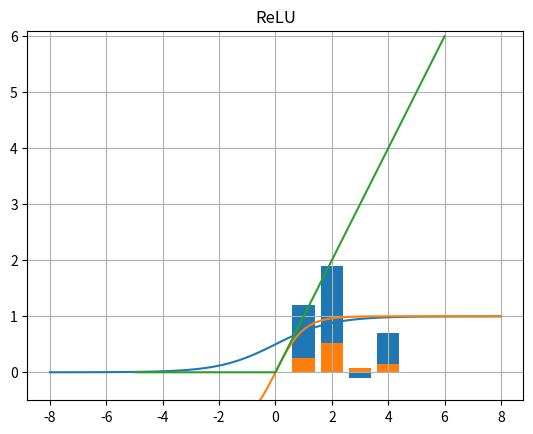

This figure's Python source:
#!/usr/bin/env python
# coding: utf-8

# # Feedforward Neural Network

# ក្នុងអត្ថបទមុន យើងបានសិក្សាអំពីPerceptron ដែលជាម៉ូឌែលអាចបែងចែកទិន្នន័យបំណែងចែកលីនេអ៊ែរបានយ៉ាងងាយដោយការកំណត់តម្លៃប៉ារ៉ាម៉ែត្រសមស្រប។ លើសពីនេះ ក្នុងករណីទិន្នន័យមិនអាចបែងចែកលីនេអ៊ែរ ការបង្កើនចំនួនថ្នាក់នៃPerceptronត្រូវបានប្រើប្រាស់។ ម៉ូឌែលបែបនេះហៅថា Multilayer Perceptron។ ដោយការភ្ជាប់ណឺរ៉ូន (node) ច្រើនបន្តគ្នាជាច្រើនថ្នាក់ដែលស្រដៀងគ្នានឹងទម្រង់នៃប្រព័ន្ធប្រសាទរបស់ភាវៈរស់ផងនោះម៉ូឌែលបែបនេះក៏ត្រូវបានគេហៅថា Aritificial Neural Network ផងដែរ។ 

# ## លទ្ធផលបញ្ជូនបន្តនៃណឺរ៉ូន

# Feedforward Neural Network (FNN) គឺជាទម្រង់មួយនៃArtificial Neural Network
# ដែលមានណឺរ៉ូន(node)ច្រើនតម្រៀបគ្នាជាថ្នាក់និងភ្ជាប់គ្នានិងគ្នារវាងថ្នាក់នៅជាប់បន្តបន្ទាប់គ្នាដោយទម្ងន់ផ្ទាល់ខ្លួន។ សញ្ញាណឬធាតុចូលនៃFNNត្រូវបានបញ្ជូនពីផ្នែកថ្នាក់ធាតុចូល(input layer) ទៅកាន់ផ្នែកនៃថ្នាក់លទ្ធផល(output layer)តាមទិសតែមួយ។ លទ្ធផលដែលបញ្ចេញដោយណឺរ៉ូននៅថ្នាក់លទ្ធផលត្រូវបានគណនាដូចក្នុងករណីPerceptronទម្រង់ធម្មតាដែរ ប៉ុន្តែនៅទីនេះលទ្ធផលមិនគ្រាន់តែប្រៀបធៀបផលបូកនៃធាតុចូលនិងកម្រិតកំណត់(threshold)នៃណឺរ៉ូនប៉ុណ្ណោះទេ តែអនុគមន៍មិនលីនេអ៊ែរត្រូវបានអនុវត្តលើលទ្ធផលនៃផលបូកនោះដើម្បីកំណត់នូវលទ្ធផលដែលត្រូវបញ្ជូនបន្ត។ អនុគមន៍ដែលអនុវត្តលើលទ្ធផលនៃផលបូកធាតុចូលនេះហៅថា អនុគមន៍សកម្ម(activation function)។ យើងនឹងធ្វើការបកស្រាយលម្អិតអំពីអនុគមន៍សកម្មនៅចំណុចបន្ទាប់។
# 

# នៅពេលដែលធាតុចូល $x_1,x_2,\ldots,x_d$ ត្រូវបានបញ្ជូនមកកាន់ណឺរ៉ូន(រូបទី១) ដែលមានទម្ងន់ផ្ទាល់នៃធាតុចូលរៀងគ្នា $w_1,w_2,\ldots,w_d$ នោះ ផលបូកនៃធាតុចូលសរុបកំណត់ដោយ $u$ និងលទ្ធផលបញ្ជូនបន្តនៃណឺរ៉ូននោះត្រូវបានកំណត់ដោយ $z$ ដូចទម្រង់ខាងក្រោម។ នៅទីនេះ $b$ ហៅថា bias ។
# 
# $$
# u=w_1x_1+w_2x_2+\ldots+w_dx_d+b
# $$
# 
# $$
# z=f\left(u\right)=\ f\left(w_1x_1+w_2x_2+\ldots+w_dx_d+b\right)
# $$
# 

# ![FNN-model](images/fnn-1.png)

# ក្នុងករណីទម្រង់2ថ្នាក់ដូចក្នុងរូបទី២ សញ្ញាណត្រូវបានបញ្ជូនបន្តបន្ទាប់។ សន្មតថានៅថ្នាក់ទី១មានណឺរ៉ូនចំនួន $d$ និង នៅថ្នាក់ទី២មានណឺរ៉ូនចំនួន $k$ នោះលទ្ធផលបញ្ជូនបន្តនៃណឺរ៉ុននៅថ្នាក់លទ្ធផលទី២ត្រូវបានបង្ហាញក្នុងទម្រង់ខាងក្រោម
# 
# $$
# \left(i=1,2,\ldots,k\right)
# $$
# 
# ។
# 
# $$
# u_i=\sum_{j=1}^{d}{w_{ij}x_j}+b_i
# $$
# 
# $$
# z_i=f\left(u_i\right)
# $$
# 
# យើងក៏អាចបង្ហាញជាទម្រង់វ៉ិចទ័រនិងម៉ាទ្រីសដូចខាងក្រោមផងដែរ។
# 
# $$
# \pmb{u}=\pmb{Wx}+\pmb{b}
# $$
# 
# $$
# \pmb{z}=\pmb{f}\left(\pmb{u}\right)
# $$
# 
# $$
# \pmb{u}=\left[\begin{matrix}u_1\\\vdots\\u_k\\\end{matrix}\right]\ ,\ \pmb{x}=\left[\begin{matrix}x_1\\\vdots\\x_d\\\end{matrix}\right]\ ,\ \pmb{b}=\left[\begin{matrix}b_1\\\vdots\\b_k\\\end{matrix}\right]\ ,\ \pmb{z}=\left[\begin{matrix}z_1\\\vdots\\z_k\\\end{matrix}\right]\ ,\ \pmb{f}\left(\pmb{u}\right)=\left[\begin{matrix}f{(u}_1)\\\vdots\\f(u_k)\\\end{matrix}\right]
# 
# 
# \pmb{W}=\left[\begin{matrix}w_{11}&\cdots&w_{1d}\\\vdots&\ddots&\vdots\\w_{k1}&\cdots&w_{kd}\\\end{matrix}\right]
# $$

# ## អនុគមន៍សកម្ម Activation Function

# In[1]:


import numpy as np
import matplotlib.pyplot as plt


# អនុគមន៍សកម្ម(activation function) គឺជាអនុគមន៍ដែលគ្រប់គ្រងលើកម្រិតនៃការបញ្ជូនបន្តនូវលទ្ធផលរបស់ណឺរ៉ូននិមួយៗ។ ជាទូទៅអនុគមន៍សកម្មមានទម្រង់ជាអនុគមន៍មិនលីនេអ៊ែរកើនដាច់ខាត។ មានទម្រង់ជាច្រើនត្រូវបានប្រើជាអនុគមន៍សកម្មដូចជា អនុគមន៍Sigmoid,អនុគមន៍Tanh,អនុគមន៍Softmax,អនុគមន៍ReLU(rectified linear function)ជាដើម។ 

# អនុគមន៍Sigmoid $\sigma\left(\bullet\right)$ មានដែនកំណត់លើសំណុំចំនួនពិត$\left(-\infty,\infty\right)$និងយកសំណុំរូបភាពលើចន្លោះបើក$\left(0,1\right)$។ អនុគមន៍បែបនេះអាចផ្តល់នូវលទ្ធផលដែលយើងអាចបកស្រាយបានជាតម្លៃប្រូបាបនៃការបញ្ជូនបន្តឬមិនបញ្ជូនបន្ត$(1/0)$។ 
# 
# $$
# f\left(u\right)=\sigma\left(u\right)=\frac{1}{1+e^{-u}}
# $$
# 

# In[2]:


def sigmoid(x):
  return 1/(1+np.exp(-x))

x = np.linspace(-8,8,100)
plt.plot(x,sigmoid(x),label='sigmoid')
plt.grid()
plt.ylim([-0.1,1.1])
plt.title("Sigmoid Function")
plt.show()


# អនុគមន៍Tanh $\tanh{\left(\bullet\right)}$ មានដែនកំណត់លើសំណុំចំនួនពិត$\left(-\infty,\infty\right)$ និងយកសំណុំរូបភាពលើចន្លោះបើក$\left(-1,1\right)$។ អនុគមន៍បែបនេះមានលក្ខណៈស្រដៀងនឹងអនុគមន៍Sigmoidដែរ ដែលអាចផ្តល់នូវលទ្ធផលដែលមានបម្រែបម្រួលតិចតួចក្បែរតម្លៃថេរនៅពេលដែលតម្លៃនៃធាតុចូលធំខ្លាំងដល់កម្រិតណាមួយ និងប្រែប្រួលខ្លាំងនៅពេលដែលធាតុចូលមានតម្លៃក្បែរ0។ 
# 
# $$
# f\left(u\right)=\tanh{\left(u\right)}=\frac{e^u-e^{-u}}{e^u+e^{-u}}
# $$
# 

# In[3]:


def tanh(x):
  return (np.exp(x)-np.exp(-x))/(np.exp(x)+np.exp(-x))

x = np.linspace(-8,8,100)
plt.plot(x,tanh(x),label='tanh')
plt.grid()
plt.ylim([-1.1,1.1])
plt.title("Tanh Function")
plt.show()


# អនុគមន៍Softmax $softmax\left(\bullet\right)$ មានដែនកំណត់លើវ៉ិចទ័រចំនួនពិត$\mathbb{R}^d $និងយកសំណុំរូបភាពលើចន្លោះបើក$\left(0,1\right)^d$ដែលមានផលបូកគ្រប់កំប៉ូសង់ស្មើ 1។ អនុគមន៍បែបនេះអាចផ្តល់នូវលទ្ធផលដែលយើងអាចបកស្រាយបានជាតម្លៃប្រូបាបនៃលទ្ធផលដែលអាចចេញជាdប្រភេទផ្សេងៗគ្នាបាន។ក្នុងករណីd=2 អនុគមន៍នេះសមមូលនឹងអនុគមន៍Sigmoid។ចំពោះ $\pmb{u}=\left(\begin{matrix}u_1&\cdots&u_d\\\end{matrix}\right)^\top$
# 
# $$
# f\left(\pmb{u}\right)=Softmax{\left(\pmb{u}\right)}=(Softmax(u_1)　\cdots　Softmax(u_d))^\top 
# $$
# 
# $$
# Softmax\left(u_i\right)=\frac{e^{u_i}}{\sum_{j=1}^{d}e^{u_j}}
# $$
# 

# In[4]:


def softmax(x):
  exp_x = np.exp(x - np.max(x))
  return exp_x/np.sum(exp_x)

a = np.array([1,2,3,4])
x = np.array([1.2, 1.9, -0.1, 0.7])
y = softmax(x)
plt.bar(a,x)
plt.title("input x")
plt.show()
plt.bar(a,y)
plt.title("output from Softmax Function")
plt.show()


# អនុគមន៍rectifier $linear: ReLU{\left(\bullet\right)}$ មានដែនកំណត់លើសំណុំចំនួនពិត$\left(-\infty,\infty\right)$ និងយកសំណុំរូបភាពលើចន្លោះបើក$\left(0,\infty\right)$។ នៅពេលដែលធាតុចូលមានតម្លៃតូចជាងឬស្មើសូន្យ លទ្ធផលបញ្ជូនបន្តត្រូវបានកំណត់ដោយ 0 និងបញ្ជូនបន្តនូវតម្លៃដូចធាតុចូលដដែលបើធាតុចូលមានតម្លៃធំជាងឬស្មើសូន្យ។អនុគមន៍បែបនេះមានលក្ខណៈស្រដៀងនឹងអនុគមន៍ដឺក្រេទី១(លីនេអ៊ែរ)ដែរ ដែលអាចប្រើក្នុងករណីប៉ាន់ស្មានទាំងម៉ូឌែលលីនេអ៊ែរនិងមិនលីនេអ៊ែរបានល្អ។ 
# 
# $$
# f\left(u\right)=ReLU\left(u\right)=\max{\left(u,0\right)}
# $$
# 

# In[5]:


def ReLU(x):
  return np.maximum(0,x)

x = np.linspace(-5,6,100)
plt.plot(x,ReLU(x),label='ReLU')
plt.grid()
plt.ylim([-0.5,6.1])
plt.title("ReLU")
plt.show()


# ## បណ្តាញច្រើនថ្នាក់ (Multilayer Network)

# នៅចំណុចនេះយើងពិនិត្យលើករណីម៉ូឌែលដែលមានច្រើនថ្នាក់ដូចក្នុងរូបទី៥។ ព័ត៌មាន
# (សញ្ញាណឬធាតុចូល)ត្រូវបានបញ្ជូនតាមលំដាប់លំដោយពីថ្នាក់នៅខាងឆ្វេងទៅស្តាំ។ នៅទីនេះយើងកំណត់ហៅថ្នាក់និមួយៗដោយ$l=1,2,3,\ldots$។ ក្នុងរូបខាងលើថ្នាក់ $l=1$ពោលគឺថ្នាក់នៅខាងឆ្វេងបំផុតហៅថាថ្នាក់នៃធាតុចូល(input layer), ថ្នាក់$l=2$ ហៅថាថ្នាក់នៃធាតុកណ្តាល(internal layer, hidden layer), ថ្នាក់l=3 ពោលគឺថ្នាក់នៅខាងស្តាំបំផុត ហៅថាថ្នាក់នៃលទ្ធផល(output layer) ។ លទ្ធផលនៅថ្នាក់និមួយៗអាចសរសេរជាទម្រង់ដូចខាងក្រោម។
# 
# 
# $$
# \pmb{u}^{\left(2\right)}=\pmb{W}^{\left(2\right)}\pmb{x}+\pmb{b}^{\left(2\right)}\ \ \ \ \ \ \ \ ,\ \ \pmb{z}^{\left(2\right)}=\pmb{f}\left(\pmb{u}^{\left(2\right)}\right)
# $$
# 
# $$
# \pmb{u}^{\left(3\right)}=\pmb{W}^{\left(3\right)}\pmb{z}^{\left(2\right)}+\pmb{b}^{\left(3\right)}\ \ \ \ \ \ \ \ ,\ \ \pmb{z}^{\left(3\right)}=\pmb{f}\left(\pmb{u}^{\left(3\right)}\right)
# $$
# 
# ជាទូទៅ លទ្ធផលនៅថ្នាក់កណ្តាលកំណត់ដោយ
# 
# $$
# \pmb{u}^{\left(l+1\right)}=\pmb{W}^{\left(l+1\right)}\pmb{z}^{\left(l\right)}+\pmb{b}^{\left(l+1\right)}\ \ \ \ \ \ \ \ ,\ \ \pmb{z}^{\left(l+1\right)}=\pmb{f}\left(\pmb{u}^{\left(l+1\right)}\right)
# $$
# 
# និង លទ្ធផលនៅថ្នាក់លទ្ធផលចុងក្រោយកំណត់ដោយ
# 
# $$
# \pmb{y}\equiv\pmb{z}^{\left(l+1\right)}
# $$
# 

# ![FNN-Multilayer Network](images/fnn-2.png)

# ដូចដែលបានឃើញក្នុងទម្រង់គណនាខាងលើ ក្នុងFNN សញ្ញាណត្រូវបានបញ្ជូនបន្តបន្ទាប់ដោយការគណនាក្នុងរបៀបដូចគ្នាពីមួយថ្នាក់ទៅមួយថ្នាក់។ នេះគឺជាប្រភពដែលម៉ូឌែលនេះត្រូវបានហៅថា feedforward ។ ទម្ងន់ផ្ទាល់នៃណឺរ៉ូនចំពោះធាតុចូលតាមថ្នាក់និមួយៗ$\pmb{W}^{\left(l\right)}$ និង bias $\pmb{b}^{\left(l\right)}$ត្រូវបានហៅជារួមថាជា ប៉ារ៉ាម៉ែត្រនៃបណ្តាញ។ ក្នុងអត្ថបទនេះនិងបន្តបន្ទាប់យើងកំណត់ហៅដោយងាយនូវ បណ្តាញដែលមានប៉ារ៉ាម៉ែត្រ(ហៅជារួម)$\pmb{w}$ និងធាតុចូល $\pmb{x}$ ដោយ $\pmb{y}\left(\pmb{x};\pmb{w}\right)$។

# ## ការកំណត់ទម្រង់ណឺរ៉ូននៅថ្នាក់លទ្ធផលនិងអនុគមន៍លម្អៀង

# ### ប្រភេទនៃបញ្ហានិងវិធីសាស្រ្តរៀន(Learning)

# ដូចដែលបានរៀបរាប់ពីអត្ថបទមុននិងចំណុចខាងលើ បណ្តាញដែលបង្ហាញដោយទម្រង់
# នៃអនុគមន៍ច្រើនអថេរ$\pmb{y}\left(\pmb{x};\pmb{w}\right)$នឹងប្រែប្រួលនៅពេលដែលប៉ារ៉ាម៉ែត្ររបស់វាត្រូវបានផ្លាស់ប្តូរ។ ការជ្រើសរើសប៉ារ៉ាម៉ែត្របានល្អ នឹងធ្វើឱ្យបណ្តាញ(network)អាចបង្ហាញនូវអនុគមន៍ឬបញ្ហាដែលមានបានល្អប្រសើរ។ 
# 

# សន្មតថា អនុគមន៍ឬបញ្ហាជាគោលដៅដែលយើងចង់បង្ហាញដោយNeural Network មិនប្រែប្រួលសណ្ឋានខាងក្នុងរបស់វាឡើយ ហើយទទួលធាតុចូល $\pmb{x}$ និងបញ្ជូនចេញនូវលទ្ធផល $\pmb{t}$ ។ គូនៃទិន្នន័យបែបនេះជាច្រើនត្រូវបានផ្តល់ឱ្យ
# $\left\{\left(\pmb{x}_1,\pmb{t}_1\right),\ldots,\left(\pmb{x}_N,\pmb{t}_N\right)\right\}$ ។ នៅក្នុងអត្ថបទនេះ និងអត្ថបទបន្តបន្ទាប់ គូនិមួយៗហៅថាជាគម្រូសម្រាប់រៀន(training sample) ហើយសំណុំទាំងមូលហៅថា សំណុំទិន្នន័យសម្រាប់រៀន(training data)។

# ដោយធ្វើការកែសម្រួលនិងកំណត់នូវតម្លៃប៉ារ៉ាម៉ែត្រ យើងអាចធ្វើការបង្ហាញទំនាក់ទំនងដែលមានក្នុងទិន្នន័យឡើងវិញបានដោយបណ្តាញ(network)របស់យើង។ ពោលគឺចំពោះគម្រូសម្រាប់រៀន$\left(\pmb{x}_n,\pmb{t}_n\right)$និមួយៗ យើងចង់កំណត់នូវប៉ារ៉ាម៉ែត្រណាដែលធ្វើឱ្យយើងអាចទទួលបាន $\pmb{y}\left(\pmb{x}_n;\pmb{w}\right)$ ដែលមានតម្លៃជិតបំផុតនៅនឹង$\pmb{t}_n$។ ដំណើរកំណត់រកនូវប៉ារ៉ាម៉ែត្រដោយប្រើសំណុំទិន្នន័យសម្រាប់រៀនបែបនេះសន្មតហៅថាជាដំណើរការរៀន(learning process)។ 

# ហេតុនេះការប្រៀបធៀបរវាងតម្លៃលទ្ធផល$\pmb{y}\left(\pmb{x}_n;\pmb{w}\right)$ ដែលផ្តល់ដោយបណ្តាញនិងតម្លៃ$\pmb{t}_n$ត្រូវបានធ្វើឡើង។ ដើម្បីបង្ហាញពីកម្រិតជិតគ្នានៃតម្លៃទាំងពីរយើងកំណត់រង្វាស់សម្រាប់វាស់កម្រិតនេះ។ រង្វាស់នេះយើងសន្មតហៅថាជា អនុគមន៍កម្រិតលម្អៀង(error function,loss function)។ ការកំណត់ប្រភេទនៃអនុគមន៍កម្រិតលម្អៀងខុសគ្នាទៅតាមប្រភេទចំណោទបញ្ហាដែលយើងចង់ដោះស្រាយ។

# ### ចំណោទតម្រែតម្រង់

# ចំណោទតម្រែតម្រង់(Regression) គឺជាប្រភេទចំណោទដែលធ្វើការកំណត់នូវអនុគមន៍
# ដើម្បីបង្ហាញនូវទំនាក់ទំនងរវាងធាតុចូលនិងលទ្ធផលដែលមានទម្រង់ជាអថេរជាប់។ ហេតុនេះក្នុង
# ករណីនៃចំណោទតម្រែតម្រង់ យើងកំណត់យកអនុគមន៍សកម្ម(activation function)នៅថ្នាក់លទ្ធផលនៃបណ្តាញ(FNN)ដោយអនុគមន៍ដែលផ្តល់នូវសំណុំរូបភាពដូចដែននៃលទ្ធផលរបស់សំណុំទិន្នន័យសម្រាប់រៀន។ ឧទាហរណ៍ ក្នុងករណីដែលសំណុំទិន្នន័យសម្រាប់រៀនមានតម្លៃនៃលទ្ធផលលើចន្លោះ$[-1,1]$នោះយើងជ្រើសយកអនុគមន៍tanhសម្រាប់ជាអនុគមន៍សកម្ម។ 
# 
# ក្នុងករណីដែលសំណុំទិន្នន័យសម្រាប់រៀនមានតម្លៃនៃលទ្ធផលលើចន្លោះ$\left(-\infty,\infty\right)$នោះយើងជ្រើសយកអនុគមន៍ដែលផ្តល់តម្លៃដូចធាតុចូល Identity function សម្រាប់ជាអនុគមន៍សកម្ម។
# 	ក្នុងករណីចំណោទតម្រែតម្រង់នេះដើម្បីប្រៀបធៀបកម្រិតជិតគ្នារវាងលទ្ធផលនៃបណ្តាញនិងតម្លៃលទ្ធផលនៃគម្រូសម្រាប់រៀន យើងប្រើផលបូកការេនៃតម្លៃលម្អៀង(sum of squared residuals) រវាងតម្លៃ$\pmb{y}\left(\pmb{x}_n;\pmb{w}\right)$ និង$\pmb{t}_n$ចំពោះគ្រប់គម្រូសម្រាប់រៀនក្នុងសំណុំទិន្នន័យសម្រាប់រៀនទាំងអស់។ ពោលគឺអនុគមន៍កម្រិតលម្អៀងសម្រាប់សំណុំទិន្នន័យសម្រាប់រៀនកំណត់ដោយ ។ 
# 
# $$
# E\left(\pmb{w}\right)=\frac{1}{2}\sum_{i=1}^{N}{\left||\pmb{t}-\pmb{y}(\pmb{x_n},\pmb{w})|\right|^2}
# $$
# នៅទីនេះការដាក់មេគុណ $\frac{1}{2}$ គឺដើម្បីសម្រួលដល់ការគណនាដល់ការធ្វើដេរីវេនាពេលខាងមុខ។
# 
# គោលដៅរបស់យើងគឺកំនត់ប៉ារ៉ាម៉ែត្រនៃបណ្តាញយ៉ាងណាដើម្បីឱ្យអនុគមន៍កម្រិតលម្អៀងខាងលើនេះមានតម្លៃអប្បបរមា។
# 

# ### ចំណោទធ្វើចំណាត់ថ្នាក់២ក្រុម

# ក្នុងចំណោទធ្វើចំណាត់ថ្នាក់២ក្រុម ទិន្នន័យធាតុចូល $\pmb{x}$ នឹងត្រូវបែងចែកទៅក្នុងក្រុមមួយ
# ក្នុងចំណោមពីរក្រុម។ ឧទាហរណ៍ករណីធាតុចូលជារូបថតមួយសន្លឹក។ នៅពេលនោះក្រោយពីទាញយកលក្ខណៈសម្គាល់របស់រូបថតនោះជាទម្រង់វ៉ិចទ័ររួច បណ្តាញនឹងទទួលយកវ៉ិចទ័រនោះជាធាតុចូលរួចធ្វើការបែងចែកថាជារូបមុខមនុស្សឬមិនមែន។ 
# 
# ក្នុងករណីនេះ លទ្ធផលនៃទិន្នន័យសម្រាប់រៀន
# $t$ យកតម្លៃជាអថេរដាច់$\{1$(មុខមនុស្ស) , $0$(មិនមែនមុខមនុស្ស)$\}$។ បែបនេះចំណោទចំណាត់ថ្នាក់២ក្រុមក៏ជាចំណោទដែលទទួលធាតុចូល$\pmb{x}$ និងប៉ាន់ស្មានលទ្ធផល$t$ ដូចតម្រែតម្រង់ដែរគ្រាន់តែប្រភេទនៃតម្លៃលទ្ធផលជាអថេរដាច់។ 
# 

# ក្នុងករណីនេះ ដើម្បីប៉ាន់ស្មានតម្លៃលទ្ធផល យើងសិក្សាលើម៉ូឌែលប្រូបាប ពោលគឺសិក្សាលើប្រូបាបដែលថាលទ្ធផល$ t=1$នៅពេលធាតុចូល$ \pmb{x} $ត្រូវបានទទួល $p\left(t=1\middle|\pmb{x}\right) $។ គំនិតនៅទីនេះគឺថា បើប្រូបាបនេះមានតម្លៃធំជាង$0.5$ នោះយើងសន្និដ្ឋានថាលទ្ធផលគឺ$t=1$ និង សន្និដ្ឋានថាលទ្ធផលគឺ$ t=0 $ក្នុងករណីផ្ទុយពីនេះ។ 

# ដោយពិនិត្យលើគំនិតបែបនេះ អ្នកអាចនឹកឃើញដល់លក្ខណៈនៃអនុគមន៍Sigmoid ដែលបានបង្ហាញខាងលើ។ បើយើងប្រើអនុគមន៍Sigmoid ជាអនុគមន៍សកម្មសម្រាប់បណ្តាញ FNN $\pmb{y}\left(\pmb{x};\pmb{w}\right)$  នោះយើងអាចបង្ហាញម៉ូឌែលប្រូបាបខាងលើដោយFNNបាន។ 
# 
# $$
# p\left(t=1\middle|\pmb{x}\right)\approx\pmb{y}\left(\pmb{x};\pmb{w}\right)
# $$

# ហេតុនេះដើម្បីកំណត់ប៉ារ៉ាម៉ែត្រនៃFNN យើងអាចសិក្សាពីសំណុំអថេរសម្រាប់រៀន(training data) $\left\{\left(\pmb{x}_n,t_n\right)\right\}_{n=1}^N$បានដោយកំណត់យកប៉ារ៉ាម៉ែត្រដែលធ្វើឱ្យបំណែងចែកប្រូបាប$ p\left(t\middle|\pmb{x};\pmb{w}\right)$ មានភាពប្រហាក់ប្រហែលគ្នាបំផុតជាមួយនឹងរបាយនៃសំណុំអថេរសម្រាប់រៀន។ 
# 
# ក្នុងការកំណត់ប៉ារ៉ាម៉ែត្រនៃម៉ូឌែលប្រូបាបបែបនេះ យើងហៅថា ការប៉ាន់ស្មានកម្រិតសាកសមបំផុតនៃទិន្នន័យ (Maximum Likelihood Estimation, MLE)។ 

# ដោយប្រើតម្លៃនៃ$p\left(t=0\middle|\pmb{x};\pmb{w}\right),p\left(t=1\middle|\pmb{x};\pmb{w}\right) $យើងអាចបង្ហាញ $p\left(t\middle|\pmb{x};\pmb{w}\right)$ ជារួមតាមទម្រង់ខាងក្រោម។
# 
# $$
# p\left(t\middle|\pmb{x};\pmb{w}\right)=p{\left(t=1\middle|\pmb{x};\pmb{w}\right)}^tp{\left(t=0\middle|\pmb{x};\pmb{w}\right)}^{1-t}
# $$
# 

# ដោយការសន្មតខាងលើ $p\left(t=1\middle|\pmb{x}\right)=y\left(\pmb{x};\pmb{w}\right)$ នោះ$p\left(t=1\middle|\pmb{x}\right)=1-y\left(\pmb{x};\pmb{w}\right)$ ។ ក្រោមការសន្មតនៃម៉ូឌែលបែបនេះ ការប៉ាន់ស្មានកម្រិតសាកសមបំផុតនៃទិន្នន័យ MLE គឺជាការកំណត់នូវកម្រិតសាកសមនៃទិន្នន័យ(likelihood)សម្រាប់រៀនរបស់ប៉ារ៉ាម៉ែត្រ$\pmb{w}$ និងជ្រើសយកតម្លៃនៃ$ \pmb{w} $ណាដែលធ្វើឱ្យកម្រិតសាកសមនោះមានតម្លៃអតិបរមា។ កម្រិតសាកសមនៃទិន្នន័យសម្រាប់រៀន(training data) របស់ប៉ារ៉ាម៉ែត្រ$\pmb{w}$ ត្រូវបានកំណត់ដូចទម្រង់ខាងក្រោម។
# 
# $$
# L\left(\pmb{w}\right)=\prod_{n=1}^{N}{p\left(t_n\middle|\pmb{x};\pmb{w}\right)}=\prod_{n=1}^{N}{\left\{y\left(\pmb{x}_n;\pmb{w}\right)\right\}^{t_n}\left\{1-y\left(\pmb{x}_n;\pmb{w}\right)\right\}^{1-t_n}}
# $$

# ដើម្បីសម្រួលដល់ការធ្វើបរមាកម្ម យើងអនុវត្តអនុគមន៍លោការីតលើកន្សោមខាងលើ។ការធ្វើបែបនេះមិនប៉ះពាល់ដល់អថេរភាព(ភាពកើនចុះ)នៃអនុគមន៍ឡើយ។ ក្នុងករណីនេះ អនុគមន៍កម្រិតលម្អៀងនៃចំណោទចំណាត់ថ្នាក់២ក្រុមកំណត់ដោយ $E\left(\pmb{w}\right)$ ដូចខាងក្រោម។ 
# 
# $$
# E\left(\pmb{w}\right)=-\log{L\left(\pmb{w}\right)}=-\sum_{n=1}^{N}\left\{t_n\log{y\left(\pmb{x}_n;\pmb{w}\right)}+\left(1-t_n\right)\log{\left(1-y\left(\pmb{x}_n;\pmb{w}\right)\right)}\right\}
# $$
# 
# ដូចដែលបានបង្ហាញខាងលើ អនុគមន៍Sigmoidត្រូវបានប្រើសម្រាប់ជាអនុគមន៍សកម្មក្នុងថ្នាក់លទ្ធផលនៃFNN។ ចំណុចនេះអាចបកស្រាយដូចខាងក្រោម។ 
# 

# ប្រូបាប$ p\left(t=1\middle|\pmb{x}\right) $អាចសរសេរជាទម្រង់ប្រូបាបមានលក្ខខណ្ឌដូចខាងក្រោម។ 
# 
# $$
# p\left(t=1\middle|\pmb{x}\right)=\frac{p\left(\pmb{x};t=1\right)}{p\left(\pmb{x};t=0\right)+p\left(\pmb{x};t=1\right)}
# $$
# 
# ដោយយក 
# 
# $$
# u\equiv\log{\frac{p\left(\pmb{x};t=1\right)}{p\left(\pmb{x};t=0\right)}}
# $$
# 
# 
# នោះយើងបាន
# $$ 
# p\left(t=1\middle|\pmb{x}\right)=\frac{1}{1+\exp{\left(-u\right)}}=\sigma\left(u\right)
# $$
# ពោលគឺ ម៉ូឌែលប្រូបាប
# 
# $$
# p\left(t=1\middle|\pmb{x}\right) 
# $$
# 
# ដែលសិក្សាខាងលើសមមូលទៅនឹងអនុគមន៍Sigmoid។
# 

# ### ចំណោទធ្វើចំណាត់ថ្នាក់ច្រើនក្រុម

# ក្នុងចំណោទធ្វើចំណាត់ថ្នាក់ច្រើនក្រុម ទិន្នន័យធាតុចូល$\pmb{x}$ នឹងត្រូវបែងចែកទៅក្នុងក្រុមមួយ
# ក្នុងចំណោមក្រុមមានកំណត់ច្រើន។ ឧទាហរណ៍ករណីធាតុចូលជារូបថតនៃលេខសរសេរដោយដៃមួយសន្លឹក។ នៅពេលនោះក្រោយពីទាញយកលក្ខណៈសម្គាល់របស់រូបថតនោះជាទម្រង់វ៉ិចទ័ររួចបណ្តាញនឹងទទួលយកវ៉ិចទ័រនោះជាធាតុចូលរួចធ្វើការបែងចែកថាជាលេខណាមួយក្នុងចំណោម 0 ដល់ 9។ ក្នុងករណីនេះ លទ្ធផលនៃទិន្នន័យសម្រាប់រៀន $t$ យកតម្លៃជាអថេរដាច់ $\{0,1, ... , 9\}$។ 
# 
# ក្នុងករណីនេះ ការប្រើបណ្តាញFNN សម្រាប់ចំណាត់ថ្នាក់ច្រើនក្រុម អាចធ្វើបានដោយកំណត់យកថ្នាក់លទ្ធផលមានចំនួនណឺរ៉ូនស្មើនឹងចំនួននៃក្រុមដែលត្រូវបែងចែក។ សន្មតថាចំនួនក្រុមដែលត្រូវបែងចែកក្នុងចំណោទមានK ។ នៅទីនេះ យើងប្រើបណ្តាញFNNដែលមានLថ្នាក់និងចំនួនណឺរ៉ូននៅថ្នាក់លទ្ធផលមានចំនួនK។ លទ្ធផលដែលផ្តល់ដោយណឺរ៉ូននិមួយៗក្នុងថ្នាក់លទ្ធផលអាចសរសេរដោយទម្រង់ខាងក្រោម។ 
# 

# $$
# y_k\equiv z_k^{\left(L\right)}=\frac{\exp{\left(u_k^{\left(L\right)}\right)}}{\sum_{i=1}^{K}\exp{\left(u_i^{\left(L\right)}\right)}}
# $$

# ដូចដែលបានបកស្រាយក្នុងចំណុចអនុគមន៍សកម្មខាងលើយើងអាចប្រើអនុគមន៍Sofmaxដើម្បីបម្លែងលទ្ធផលជាប្រូបាបនៃករណីបែងចែកចូលក្នុងក្រុមនិមួយៗ។ យើងនឹងពិនិត្យលើភាពត្រឹមត្រូវនៃការសន្មតនេះដោយប្រើម៉ូឌែលប្រូបាបដូចករណី២ក្រុមដែរ។

# សន្មតថាថ្នាក់និមួយៗនៃចំណោទខាងលើគឺ $\mathcal{C}_1,\mathcal{C}_2,\ldots,\mathcal{C}_K $លទ្ធផលនៃណឺរ៉ូនkនៅថ្នាក់លទ្ធផលចុងក្រោយនៃបណ្តាញFNN កំណត់ដោយ $y_k\left(=z_k^{\left(L\right)}\right) $ជាប្រូបាបនៃព្រឹត្តិការណ៍ដែលធាតុចូល $\pmb{x}$ ត្រូវកំណត់ថានៅក្នុងក្រុម$\mathcal{C}_k$ ។
# 
# $$
# p\left(\mathcal{C}_k|\pmb{x}\right)=y_k=z_k^{\left(L\right)}
# $$
# 

# ជាលទ្ធផល ធាតុចូល $\pmb{x}$ ត្រូវកំណត់ថានៅក្នុងក្រុម$\mathcal{C}_k$បើតម្លៃប្រូបាប$p\left(\mathcal{C}_k|\pmb{x}\right)$ មានតម្លៃធំជាងគេក្នុងចំណោមក្រុមទាំងអស់។

# ក្នុងករណីចំណាត់ថ្នាក់ច្រើនក្រុមនេះ យើងកំណត់សរសេរលទ្ធផលពិត$\pmb{t}_n$នៃអថេរ$\pmb{x}_n$ដោយទម្រង់វ៉ិចទ័រ(one-hot vector)$ \pmb{t}_n=\left[\begin{matrix}t_{n1}&\cdots&t_{nk}\\\end{matrix}\right]^\top$។
# ក្នុងករណីចំណាត់ថ្នាក់រូបថតលេខសរសេរដោយដៃខាងលើនោះ$K=10$។
# 
# បើ$\pmb{x}_n$ ជាលេខ0 ដែលស្ថិតនៅក្នុងក្រុម$\mathcal{C}_1$នោះ $\pmb{t}_n=\left[1\ \ 0\ \ 0\ \ 0\ \ 0\ \ 0\ \ 0\ \ 0\ \ 0\ \ 0\ \right]^\top$ និងបើ$ \pmb{x}_n $ជាលេខ5 ដែលស្ថិតនៅក្នុងក្រុម$\mathcal{C}_6$ នោះ $\pmb{t}_n=\left[0\ \ 0\ \ 0\ \ 0\ \ 0\ \ 1\ \ 0\ \ 0\ \ 0\ \ 0\ \right]^\top$។ 
# 

# ដោយសន្មតសរសេរបែបនេះ យើងអាចបង្ហាញ $p\left(\pmb{t}\middle|\pmb{x}\right)$ ជារួមតាមទម្រង់ខាងក្រោម។
# 
# $$
# p\left(\pmb{t}\middle|\pmb{x}\right)=\prod_{k=1}^{K}{p\left(\mathcal{C}_k|\pmb{x}\right)^{t_k}}
# $$
# 

# ហេតុនេះចំពោះសំណុំទិន្នន័យសម្រាប់រៀន $\left\{\left(\pmb{x}_n,\pmb{t}_n\right)\right\}_{n=1}^N$ កម្រិតសាកសមនៃទិន្នន័យសម្រាប់រៀន(training data) របស់ប៉ារ៉ាម៉ែត្រ$\pmb{w}$ ត្រូវបានកំណត់ដូចទម្រង់ខាងក្រោម។
# 
# $$
# L\left(\pmb{w}\right)=\prod_{n=1}^{N}{p\left(\pmb{t}_n\middle|\pmb{x}_n;\pmb{w}\right)}=\prod_{n=1}^{N}\prod_{k=1}^{K}{p\left(\mathcal{C}_k|\pmb{x}\right)^{t_{nk}}}=\prod_{n=1}^{N}\prod_{k=1}^{K}\left(y_k\left(\pmb{x}_n;\pmb{w}\right)\right)^{t_{nk}}
# $$
# 

# ដើម្បីសម្រួលដល់ការធ្វើបរមាកម្ម យើងអនុវត្តអនុគមន៍លោការីតលើកន្សោមខាងលើ។ ក្នុងករណីនេះ អនុគមន៍កម្រិតលម្អៀងនៃចំណោទចំណាត់ថ្នាក់ច្រើនក្រុមកំណត់ដោយ $E\left(\pmb{w}\right)$ ដូចខាងក្រោម។ អនុគមន៍កម្រិតលម្អៀងបែបនេះហៅថា cross entropy ។ 
# 
# $$
# E\left(\pmb{w}\right)=-\log{L\left(\pmb{w}\right)}=-\sum_{n=1}^{N}\sum_{k=1}^{K}{t_{nk}\log{y_k\left(\pmb{x}_n;\pmb{w}\right)}}
# $$
# 

# ការប្រើអនុគមន៍Softmax សម្រាប់ជាម៉ូឌែលនៃបំណែងចែកច្រើនថ្នាក់នេះអាចបកស្រាយដូចខាងក្រោម។ 
# ប្រូបាបដែលធាតុចូល $\pmb{x}$ ត្រូវកំណត់ថានៅក្នុងក្រុម$\mathcal{C}_k$ អាចគណនាដោយ
# 
# $$
# p\left(\mathcal{C}_k|\pmb{x}\right)=\frac{p\left(\pmb{x}|\mathcal{C}_k\right)}{\sum_{i=1}^{K}p\left(\pmb{x}|\mathcal{C}_k\right)}
# $$
# 
# នៅទីនេះដោយតាង $u_k=\log{\left(p\left(\pmb{x},\mathcal{C}_k\right)\right)}$ នោះ $p\left(\pmb{x},\mathcal{C}_k\right)=\exp{\left(u_k\right)} $ ហេតុនេះ 
# 
# $$
# p\left(\mathcal{C}_k|\pmb{x}\right)=\frac{\exp{\left(u_k\right)}}{\sum_{i=1}^{K}\exp{\left(u_i\right)}}
# $$
# 
# 
# កន្សោម$p\left(\mathcal{C}_k|\pmb{x}\right)$ ដែលទាញបានខាងលើនេះដូចគ្នាទៅនឹងអនុគមន៍Softmaxដែរ។ 
# 
# ដូច្នេះភាពត្រឹមត្រូវនៃការប្រើប្រាស់អនុគមន៍Softmax ជាអនុគមន៍សកម្មសម្រាប់ចំណោទចំណាត់ថ្នាក់ច្រើនក្រុមដោយFNNត្រូវបានផ្ទៀងផ្ទាត់។
# 
